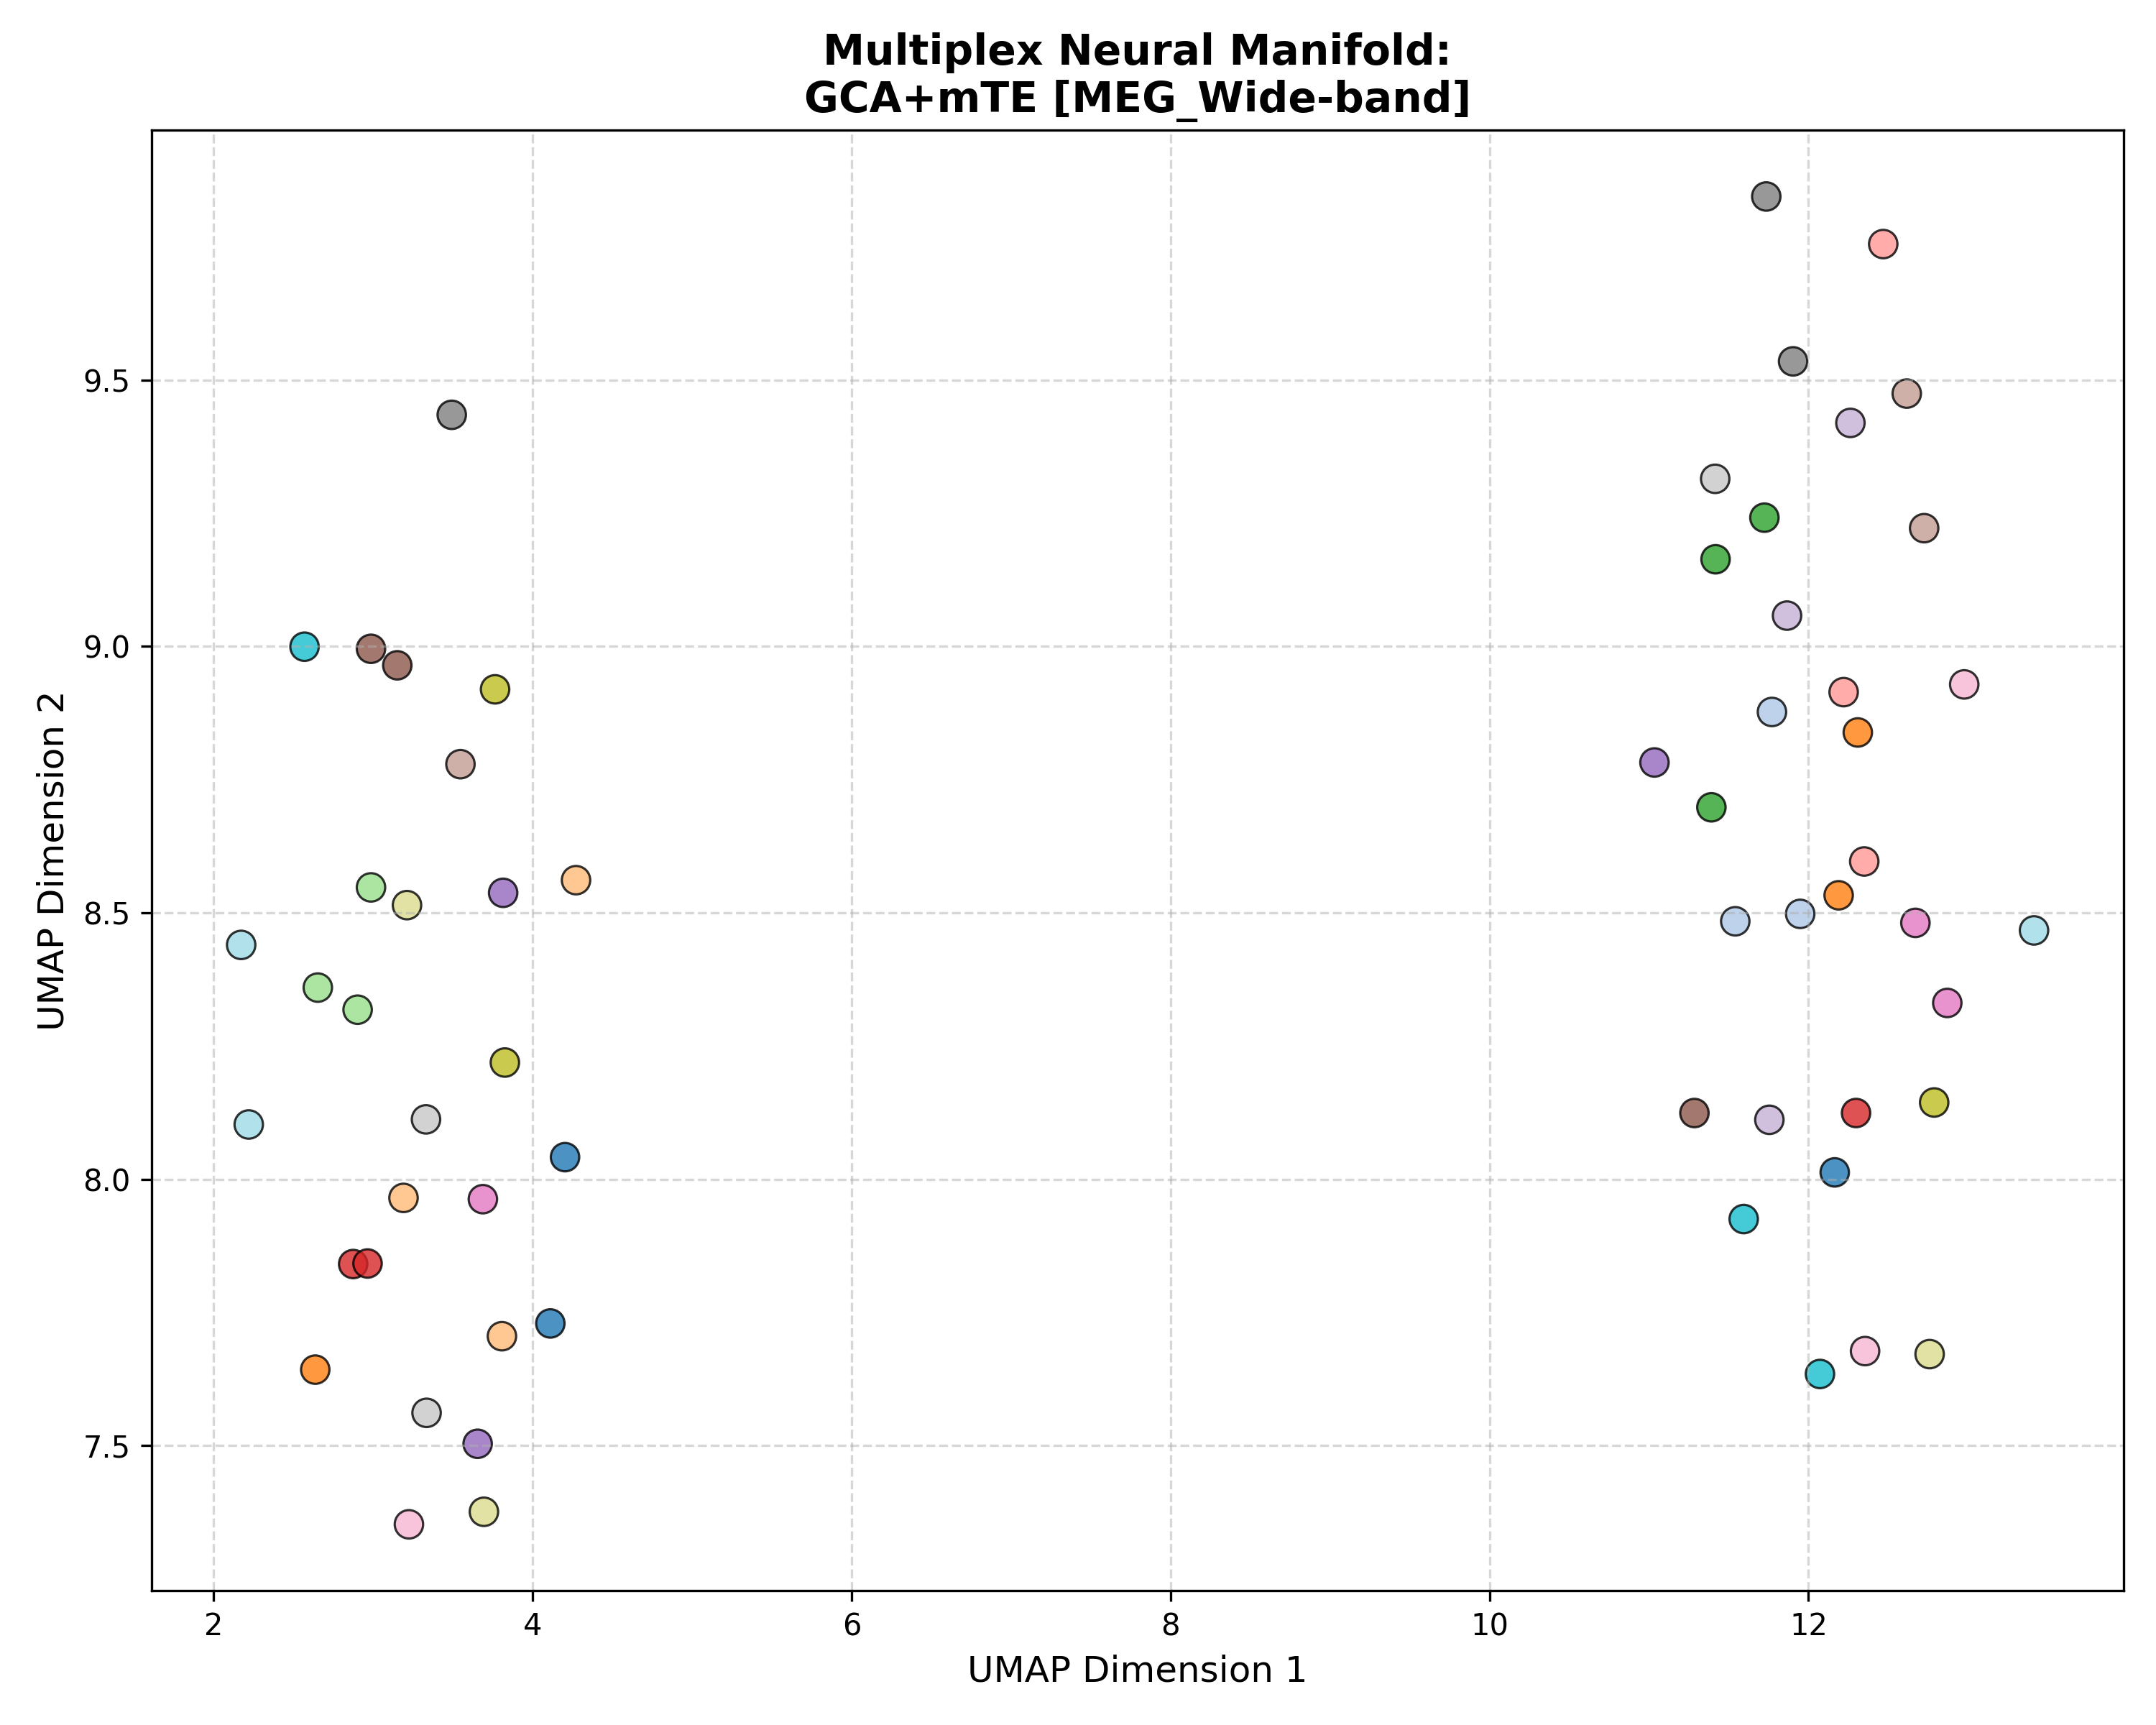

The table this chart was drawn from, first rows:
Subject_ID, UMAP_Dimension_1, UMAP_Dimension_2, Analysis_Group
100307, 4.203, 8.041, GCA+mTE [MEG_Wide-band]
100307, 12.16, 8.013, GCA+mTE [MEG_Wide-band]
100307, 4.111, 7.729, GCA+mTE [MEG_Wide-band]
102816, 11.95, 8.498, GCA+mTE [MEG_Wide-band]
102816, 11.54, 8.484, GCA+mTE [MEG_Wide-band]
102816, 11.77, 8.877, GCA+mTE [MEG_Wide-band]
106521, 12.19, 8.533, GCA+mTE [MEG_Wide-band]
106521, 12.31, 8.839, GCA+mTE [MEG_Wide-band]
106521, 2.636, 7.642, GCA+mTE [MEG_Wide-band]
108323, 3.19, 7.965, GCA+mTE [MEG_Wide-band]
108323, 3.807, 7.705, GCA+mTE [MEG_Wide-band]
108323, 4.272, 8.561, GCA+mTE [MEG_Wide-band]
109123, 11.39, 8.698, GCA+mTE [MEG_Wide-band]
109123, 11.72, 9.242, GCA+mTE [MEG_Wide-band]
109123, 11.42, 9.164, GCA+mTE [MEG_Wide-band]
111514, 2.986, 8.548, GCA+mTE [MEG_Wide-band]
111514, 2.653, 8.36, GCA+mTE [MEG_Wide-band]
111514, 2.902, 8.318, GCA+mTE [MEG_Wide-band]
112920, 2.874, 7.841, GCA+mTE [MEG_Wide-band]
112920, 2.964, 7.842, GCA+mTE [MEG_Wide-band]
112920, 12.3, 8.124, GCA+mTE [MEG_Wide-band]
113922, 12.47, 9.755, GCA+mTE [MEG_Wide-band]
113922, 12.22, 8.914, GCA+mTE [MEG_Wide-band]
113922, 12.35, 8.596, GCA+mTE [MEG_Wide-band]
116726, 11.03, 8.782, GCA+mTE [MEG_Wide-band]
116726, 3.655, 7.503, GCA+mTE [MEG_Wide-band]
116726, 3.815, 8.537, GCA+mTE [MEG_Wide-band]
133019, 12.26, 9.42, GCA+mTE [MEG_Wide-band]
133019, 11.75, 8.111, GCA+mTE [MEG_Wide-band]
133019, 11.87, 9.058, GCA+mTE [MEG_Wide-band]
146129, 2.986, 8.996, GCA+mTE [MEG_Wide-band]
146129, 3.151, 8.965, GCA+mTE [MEG_Wide-band]
146129, 11.28, 8.124, GCA+mTE [MEG_Wide-band]
149741, 12.62, 9.475, GCA+mTE [MEG_Wide-band]
149741, 3.547, 8.779, GCA+mTE [MEG_Wide-band]
149741, 12.73, 9.222, GCA+mTE [MEG_Wide-band]
156334, 12.67, 8.481, GCA+mTE [MEG_Wide-band]
156334, 12.87, 8.331, GCA+mTE [MEG_Wide-band]
156334, 3.688, 7.962, GCA+mTE [MEG_Wide-band]
158136, 3.224, 7.352, GCA+mTE [MEG_Wide-band]
158136, 12.36, 7.677, GCA+mTE [MEG_Wide-band]
158136, 12.98, 8.929, GCA+mTE [MEG_Wide-band]
162026, 11.74, 9.845, GCA+mTE [MEG_Wide-band]
162026, 11.9, 9.535, GCA+mTE [MEG_Wide-band]
162026, 3.493, 9.435, GCA+mTE [MEG_Wide-band]
162935, 3.335, 7.561, GCA+mTE [MEG_Wide-band]
162935, 3.331, 8.112, GCA+mTE [MEG_Wide-band]
162935, 11.42, 9.315, GCA+mTE [MEG_Wide-band]
164636, 3.826, 8.219, GCA+mTE [MEG_Wide-band]
164636, 12.79, 8.144, GCA+mTE [MEG_Wide-band]
164636, 3.764, 8.92, GCA+mTE [MEG_Wide-band]
166438, 3.212, 8.514, GCA+mTE [MEG_Wide-band]
166438, 3.694, 7.376, GCA+mTE [MEG_Wide-band]
166438, 12.76, 7.672, GCA+mTE [MEG_Wide-band]
169040, 12.07, 7.634, GCA+mTE [MEG_Wide-band]
169040, 2.569, 9, GCA+mTE [MEG_Wide-band]
169040, 11.59, 7.925, GCA+mTE [MEG_Wide-band]
172029, 2.219, 8.103, GCA+mTE [MEG_Wide-band]
172029, 2.172, 8.44, GCA+mTE [MEG_Wide-band]
172029, 13.41, 8.467, GCA+mTE [MEG_Wide-band]
